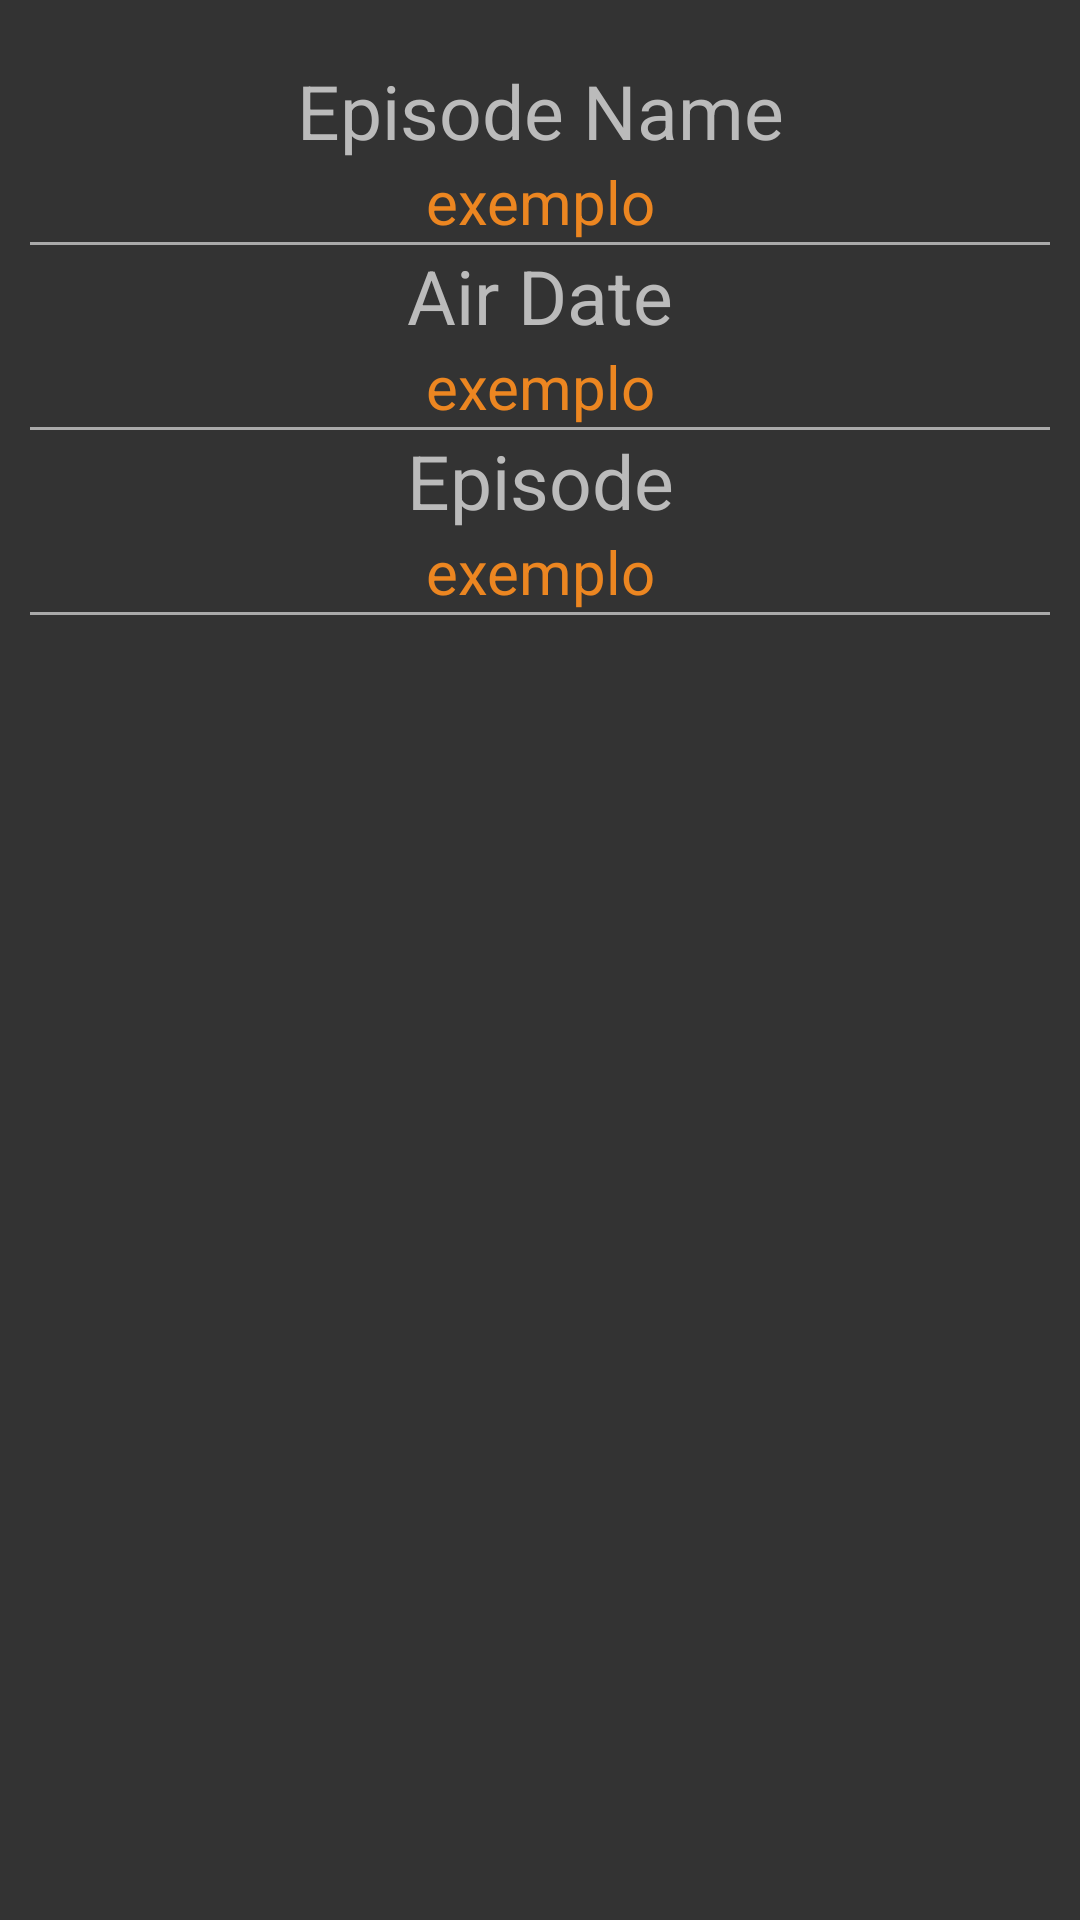

Write the Android layout XML for this screen, with the resource values it uses.
<!-- AndroidManifest.xml: application theme AppTheme -->
<!-- res/layout/fragment6.xml -->
<?xml version="1.0" encoding="utf-8"?>
<ScrollView xmlns:android="http://schemas.android.com/apk/res/android"
    xmlns:app="http://schemas.android.com/apk/res-auto"
    android:id="@+id/fragmento6"
    android:layout_width="match_parent"
    android:layout_height="match_parent"
    android:fillViewport="true"
    >

    <LinearLayout xmlns:android="http://schemas.android.com/apk/res/android"
        xmlns:app="http://schemas.android.com/apk/res-auto"
        android:id="@+id/layout_texto"
        android:layout_width="match_parent"
        android:layout_height="match_parent"
        android:background="@color/background_personagem"
        android:padding="10dp"
        android:orientation="vertical">

        <LinearLayout
            android:orientation="vertical"
            android:layout_width="match_parent"
            android:layout_height="wrap_content"
            android:paddingBottom="20dp"
            android:paddingTop="10dp">


            <TextView
                android:layout_width="match_parent"
                android:layout_height="wrap_content"
                android:gravity="center_horizontal"
                android:text="Episode Name"
                android:textColor="@color/textcolor_personagem"
                android:textSize="25sp" />

            <TextView
                android:id="@+id/episode_name"
                android:layout_width="match_parent"
                android:layout_height="wrap_content"
                android:gravity="center_horizontal"
                android:text="exemplo"
                android:textColor="@color/statuscolor_personagem"
                android:textSize="20sp" />

            <View
                android:layout_width="match_parent"
                android:layout_height="1dp"
                android:background="@android:color/darker_gray" />

            <TextView
                android:layout_width="match_parent"
                android:layout_height="wrap_content"
                android:gravity="center_horizontal"
                android:text="Air Date"
                android:textColor="@color/textcolor_personagem"
                android:textSize="25sp" />

            <TextView
                android:id="@+id/air_date"
                android:layout_width="match_parent"
                android:layout_height="wrap_content"
                android:gravity="center_horizontal"
                android:textColor="@color/statuscolor_personagem"
                android:text="exemplo"
                android:textSize="20sp" />

            <View
                android:layout_width="match_parent"
                android:layout_height="1dp"
                android:background="@android:color/darker_gray" />

            <TextView
                android:layout_width="match_parent"
                android:layout_height="wrap_content"
                android:gravity="center_horizontal"
                android:text="Episode"
                android:textColor="@color/textcolor_personagem"
                android:textSize="25sp" />

            <TextView
                android:id="@+id/numberEpisode"
                android:layout_width="match_parent"
                android:layout_height="wrap_content"
                android:gravity="center_horizontal"
                android:text="exemplo"
                android:textColor="@color/statuscolor_personagem"
                android:textSize="20sp" />

            <View
                android:layout_width="match_parent"
                android:layout_height="1dp"
                android:background="@android:color/darker_gray"
                android:paddingBottom="10dp" />

        </LinearLayout>

        <GridView
            app:layout_behavior="@string/appbar_scrolling_view_behavior"
            android:id="@+id/gridview"
            android:layout_width="match_parent"
            android:layout_height="match_parent"
            android:columnWidth="100dp"
            android:gravity="center"
            android:numColumns="3"
            android:stretchMode="spacingWidthUniform"
            android:verticalSpacing="35dp" />
    </LinearLayout>
</ScrollView>
<!-- resources referenced by this layout -->
<resources>
  <color name="background_personagem">#333333</color>
  <color name="statuscolor_personagem">#ec8621</color>
  <color name="textcolor_personagem">#BBBBBB</color>
</resources>
